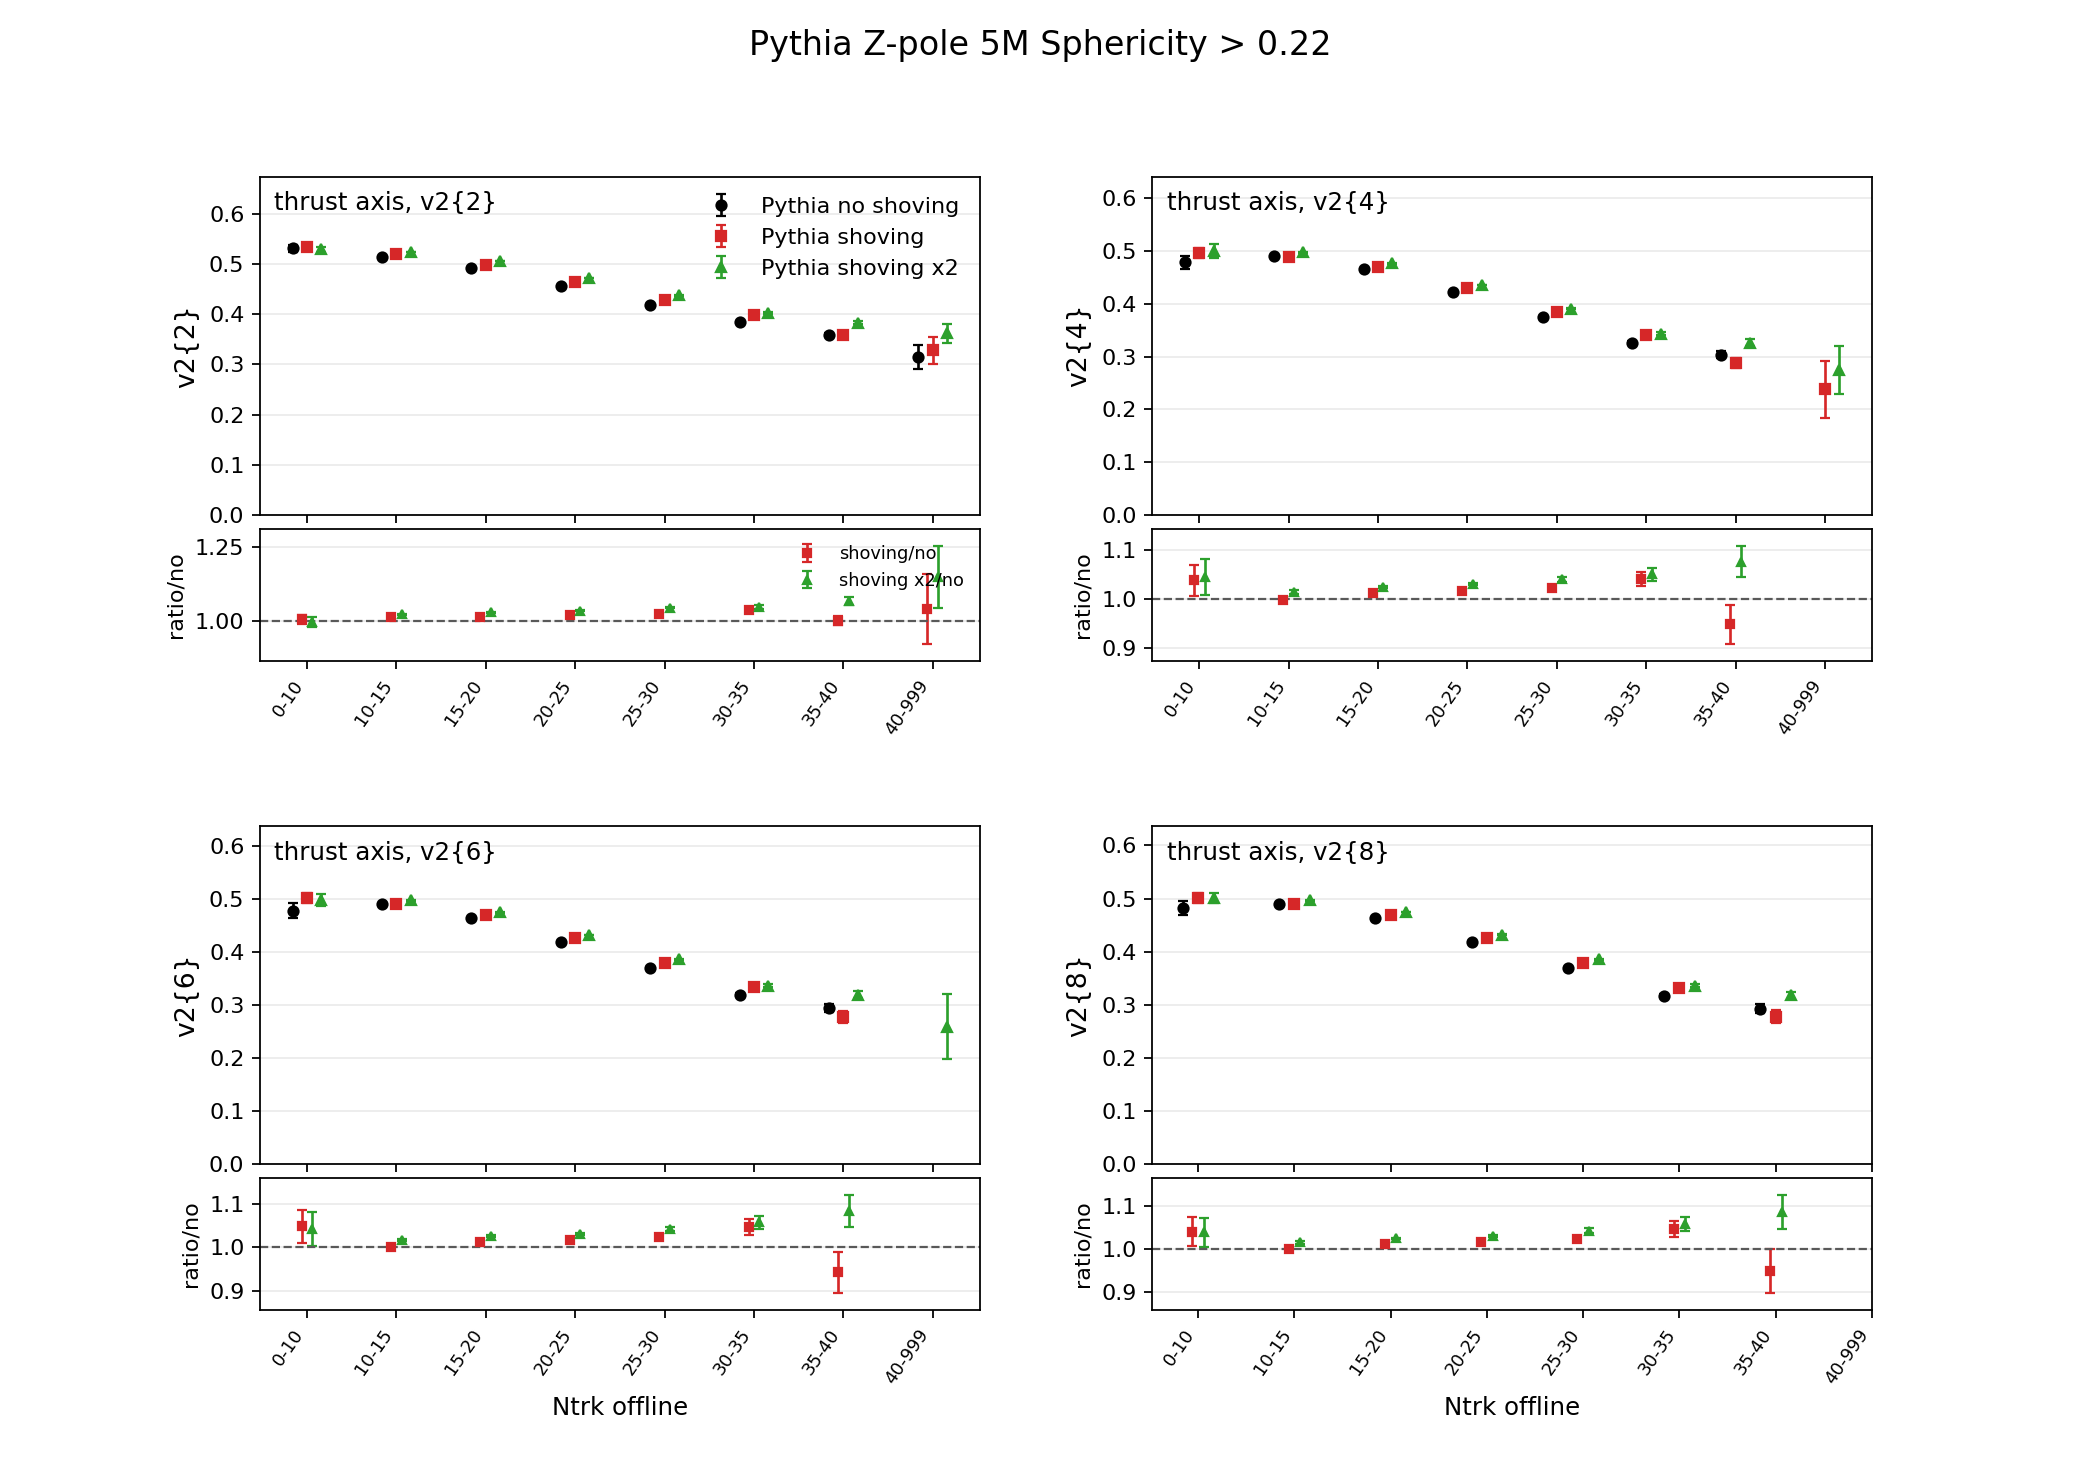

Values plotted in this chart, from the file beside it:
axis, multiplicity_bin, quantity, noshoving, noshoving_err, shoving, shoving_err, shoving2x, shoving2x_err, shoving_over_noshoving, shoving_over_noshoving_err, shoving2x_over_noshoving, shoving2x_over_noshoving_err
thrust, 0_10, hV2_2, 0.5318, 0.006904, 0.5344, 0.0052, 0.5295, 0.004595, 1.005, 0.0163, 0.9958, 0.01555
thrust, 10_15, hV2_2, 0.5134, 0.000731, 0.5194, 0.001035, 0.5244, 0.0008078, 1.012, 0.002478, 1.021, 0.002143
thrust, 15_20, hV2_2, 0.492, 0.0003974, 0.4981, 0.0005217, 0.506, 0.0005925, 1.012, 0.001339, 1.028, 0.001463
thrust, 20_25, hV2_2, 0.4566, 0.00059, 0.4652, 0.0005189, 0.4718, 0.0003868, 1.019, 0.001739, 1.033, 0.001581
thrust, 25_30, hV2_2, 0.4191, 0.0007895, 0.4293, 0.0005855, 0.4377, 0.0006353, 1.024, 0.002382, 1.044, 0.002483
thrust, 30_35, hV2_2, 0.3844, 0.001298, 0.398, 0.001992, 0.4024, 0.002063, 1.036, 0.006252, 1.047, 0.006427
thrust, 35_40, hV2_2, 0.3589, 0.003551, 0.3592, 0.004529, 0.3831, 0.003101, 1.001, 0.01604, 1.067, 0.01364
thrust, 40_999, hV2_2, 0.3155, 0.02372, 0.3281, 0.02725, 0.3616, 0.01862, 1.04, 0.1165, 1.146, 0.1044
thrust, 0_10, hV2_4, 0.4787, 0.01192, 0.4966, 0.009007, 0.4999, 0.01286, 1.038, 0.03197, 1.044, 0.03741
thrust, 10_15, hV2_4, 0.4906, 0.0007911, 0.4895, 0.001745, 0.4975, 0.001511, 0.9977, 0.003904, 1.014, 0.003486
thrust, 15_20, hV2_4, 0.4653, 0.0005604, 0.4705, 0.0007485, 0.4767, 0.0007852, 1.011, 0.002017, 1.024, 0.00209
thrust, 20_25, hV2_4, 0.4225, 0.0007175, 0.4294, 0.0007673, 0.4353, 0.0004779, 1.016, 0.002505, 1.03, 0.002083
thrust, 25_30, hV2_4, 0.3758, 0.001303, 0.3844, 0.001063, 0.3908, 0.001156, 1.023, 0.004535, 1.04, 0.004739
thrust, 30_35, hV2_4, 0.3265, 0.00306, 0.3399, 0.003342, 0.3428, 0.002896, 1.041, 0.01414, 1.05, 0.01325
thrust, 35_40, hV2_4, 0.3035, 0.007058, 0.2878, 0.01005, 0.3265, 0.005885, 0.9482, 0.03978, 1.076, 0.03164
thrust, 40_999, hV2_4, 0, 0, 0.2376, 0.05434, 0.2746, 0.04571, 0, 0, 0, 0
thrust, 0_10, hV2_6, 0.4781, 0.01455, 0.5012, 0.009492, 0.4982, 0.01091, 1.048, 0.03758, 1.042, 0.03908
thrust, 10_15, hV2_6, 0.4896, 0.0006893, 0.4897, 0.001419, 0.4975, 0.00111, 1, 0.003223, 1.016, 0.002681
thrust, 15_20, hV2_6, 0.4636, 0.0006366, 0.4691, 0.0007872, 0.4752, 0.0008144, 1.012, 0.002194, 1.025, 0.002251
thrust, 20_25, hV2_6, 0.4195, 0.0007269, 0.426, 0.0007635, 0.4324, 0.000538, 1.016, 0.002532, 1.031, 0.002199
thrust, 25_30, hV2_6, 0.3706, 0.001372, 0.3796, 0.001098, 0.3863, 0.00123, 1.024, 0.004812, 1.042, 0.005091
thrust, 30_35, hV2_6, 0.3185, 0.003852, 0.3334, 0.003878, 0.3367, 0.002902, 1.047, 0.01757, 1.057, 0.0157
thrust, 35_40, hV2_6, 0.2947, 0.007867, 0.2777, 0.0117, 0.319, 0.006733, 0.9424, 0.047, 1.082, 0.03684
thrust, 40_999, hV2_6, 0, 0, 0, 0, 0.2587, 0.06145, 0, 0, 0, 0
thrust, 0_10, hV2_8, 0.4815, 0.01301, 0.5009, 0.008921, 0.5004, 0.009415, 1.04, 0.03366, 1.039, 0.03421
thrust, 10_15, hV2_8, 0.4892, 0.0006469, 0.4892, 0.00139, 0.4969, 0.001234, 0.9999, 0.003134, 1.016, 0.002858
thrust, 15_20, hV2_8, 0.4632, 0.0006298, 0.4686, 0.0007535, 0.4746, 0.0007663, 1.012, 0.002131, 1.025, 0.002163
thrust, 20_25, hV2_8, 0.4189, 0.0007232, 0.4254, 0.0007766, 0.4318, 0.0005444, 1.015, 0.002552, 1.031, 0.002204
thrust, 25_30, hV2_8, 0.3696, 0.001388, 0.3787, 0.001088, 0.3855, 0.001275, 1.025, 0.004845, 1.043, 0.005219
thrust, 30_35, hV2_8, 0.3168, 0.004126, 0.3318, 0.00408, 0.3354, 0.002945, 1.047, 0.01876, 1.059, 0.01663
thrust, 35_40, hV2_8, 0.2922, 0.008461, 0.2771, 0.01241, 0.3174, 0.006867, 0.9483, 0.05056, 1.086, 0.03926
thrust, 40_999, hV2_8, 0, 0, 0, 0, 0, 0, 0, 0, 0, 0
